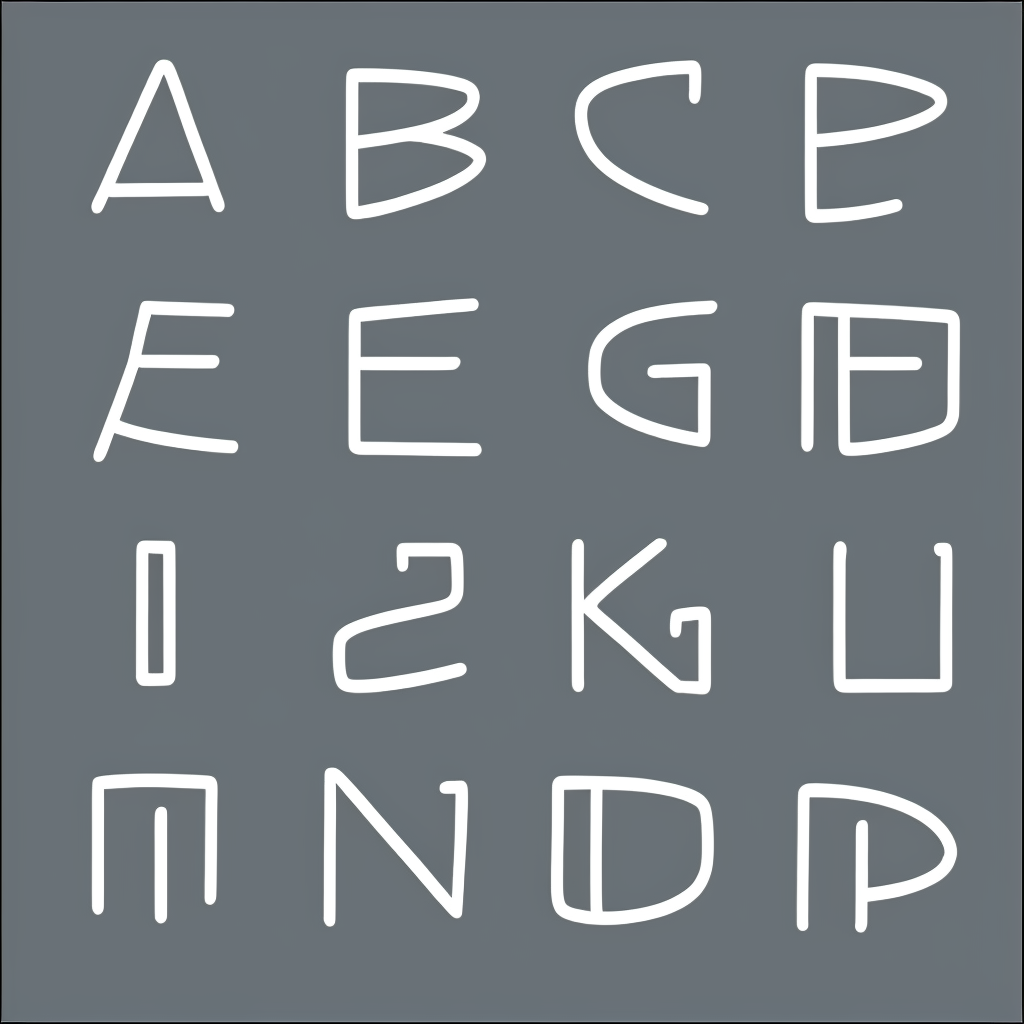
Generation parameters embedded in this image by AUTOMATIC1111 Stable Diffusion web UI or a fork of it (Forge, ...) (PNG 'parameters' text chunk):
amstrangefonts
Steps: 50, Sampler: Euler a, CFG scale: 9.5, Seed: 990019873, Size: 1024x1024, Model hash: a2d0499a75, Model: amstrangefonts2